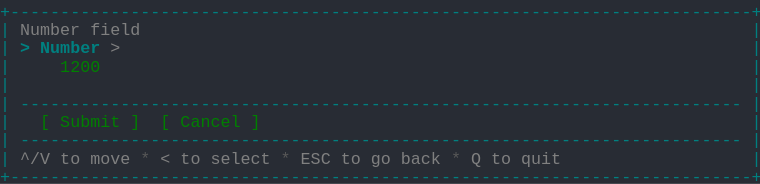
t = 0.00 s
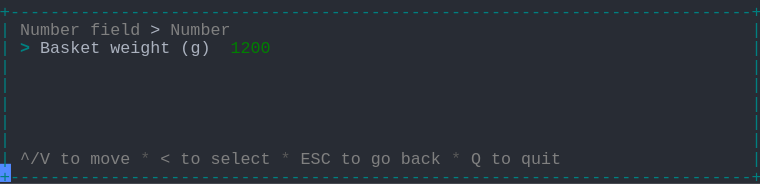
t = 1.58 s
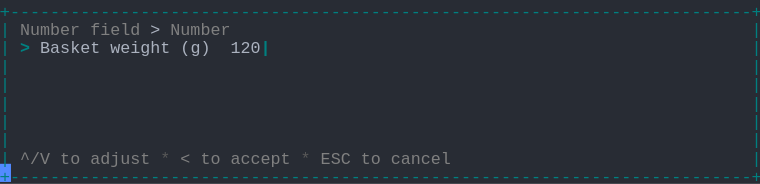
t = 3.40 s
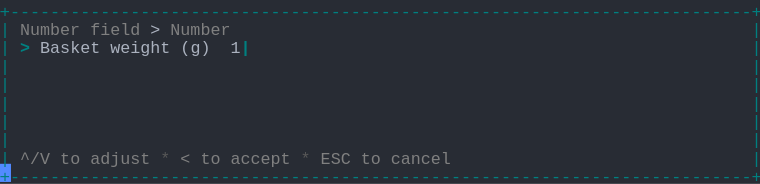
t = 5.03 s
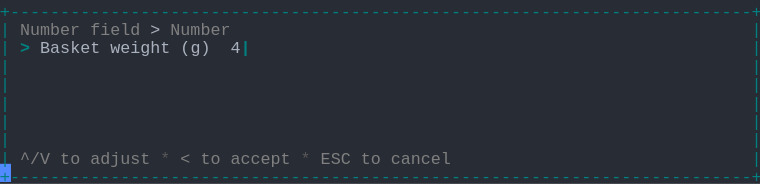
t = 6.65 s
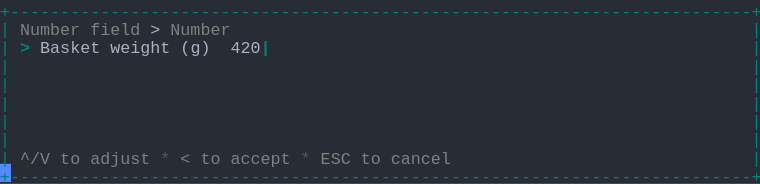
t = 8.29 s

The animated SVG that drew these frames (rendered in a browser with its animation timeline set to each time). Animation: 1 CSS @keyframes rule; frames cover the first 8.29 s, repeats indefinitely.

<svg xmlns="http://www.w3.org/2000/svg" xmlns:xlink="http://www.w3.org/1999/xlink" width="760" height="183.70000000000002"><rect width="760" height="183.70000000000002" rx="0" ry="0" class="a"></rect><svg height="183.70000000000002" viewBox="0 0 76 18.37" width="760" xmlns="http://www.w3.org/2000/svg" xmlns:xlink="http://www.w3.org/1999/xlink"><style>.a{fill:rgb(40,44,52)}.b{font-family:Consolas,"Courier New",Courier,"Liberation Mono",monospace}.c{fill:rgb(0,128,128);white-space:pre}.d{fill:rgb(128,128,128);white-space:pre}.e{fill:rgb(88,88,88);white-space:pre}.f{fill:rgb(171,178,191);white-space:pre}.g{fill:rgb(0,128,128);font-weight:bold;white-space:pre}.h{fill:transparent}.i{fill:rgb(82,139,255)}.k{animation-duration:11.438s;animation-iteration-count:infinite;animation-name:j;animation-timing-function:steps(1,end)}.l{fill:rgb(0,128,0);white-space:pre}@keyframes j{0%{transform:translateX(-0px)}0%{transform:translateX(-76px)}12%{transform:translateX(-152px)}19.1%{transform:translateX(-228px)}26.2%{transform:translateX(-304px)}33.3%{transform:translateX(-380px)}40.4%{transform:translateX(-456px)}47.5%{transform:translateX(-532px)}54.6%{transform:translateX(-608px)}61.7%{transform:translateX(-684px)}68.9%{transform:translateX(-760px)}76%{transform:translateX(-836px)}100%{transform:translateX(-912px)}}</style><g font-family="Consolas, &quot;Courier New&quot;, Courier, &quot;Liberation Mono&quot;, monospace" font-size="1.67" class="b"><defs><symbol id="1"><text x="0" y="1.67" class="c" textLength="76.152" lengthAdjust="spacingAndGlyphs">+--------------------------------------------------------------------------+</text></symbol><symbol id="2"><text x="0" y="1.67" class="c" textLength="1.002" lengthAdjust="spacingAndGlyphs">|</text><text x="75.14999999999999" y="1.67" class="c" textLength="1.002" lengthAdjust="spacingAndGlyphs">|</text></symbol><symbol id="3"><text x="0" y="1.67" class="c" textLength="1.002" lengthAdjust="spacingAndGlyphs">|</text><text x="2.004" y="1.67" class="c" textLength="72.144" lengthAdjust="spacingAndGlyphs">------------------------------------------------------------------------</text><text x="75.14999999999999" y="1.67" class="c" textLength="1.002" lengthAdjust="spacingAndGlyphs">|</text></symbol><symbol id="4"><text x="0" y="1.67" class="c" textLength="1.002" lengthAdjust="spacingAndGlyphs">|</text><text x="2.004" y="1.67" class="d" textLength="3.006" lengthAdjust="spacingAndGlyphs">^/V</text><text x="6.012" y="1.67" class="d" textLength="2.004" lengthAdjust="spacingAndGlyphs">to</text><text x="9.017999999999999" y="1.67" class="d" textLength="4.008" lengthAdjust="spacingAndGlyphs">move</text><text x="14.027999999999999" y="1.67" class="e" textLength="1.002" lengthAdjust="spacingAndGlyphs">*</text><text x="16.032" y="1.67" class="d" textLength="1.002" lengthAdjust="spacingAndGlyphs">&lt;</text><text x="18.035999999999998" y="1.67" class="d" textLength="2.004" lengthAdjust="spacingAndGlyphs">to</text><text x="21.041999999999998" y="1.67" class="d" textLength="6.012" lengthAdjust="spacingAndGlyphs">select</text><text x="28.055999999999997" y="1.67" class="e" textLength="1.002" lengthAdjust="spacingAndGlyphs">*</text><text x="30.059999999999995" y="1.67" class="d" textLength="3.006" lengthAdjust="spacingAndGlyphs">ESC</text><text x="34.068" y="1.67" class="d" textLength="2.004" lengthAdjust="spacingAndGlyphs">to</text><text x="37.074" y="1.67" class="d" textLength="2.004" lengthAdjust="spacingAndGlyphs">go</text><text x="40.08" y="1.67" class="d" textLength="4.008" lengthAdjust="spacingAndGlyphs">back</text><text x="45.089999999999996" y="1.67" class="e" textLength="1.002" lengthAdjust="spacingAndGlyphs">*</text><text x="47.093999999999994" y="1.67" class="d" textLength="1.002" lengthAdjust="spacingAndGlyphs">Q</text><text x="49.098" y="1.67" class="d" textLength="2.004" lengthAdjust="spacingAndGlyphs">to</text><text x="52.104" y="1.67" class="d" textLength="4.008" lengthAdjust="spacingAndGlyphs">quit</text><text x="75.14999999999999" y="1.67" class="c" textLength="1.002" lengthAdjust="spacingAndGlyphs">|</text></symbol><symbol id="5"><text x="0" y="1.67" class="c" textLength="1.002" lengthAdjust="spacingAndGlyphs">|</text><text x="2.004" y="1.67" class="d" textLength="6.012" lengthAdjust="spacingAndGlyphs">Number</text><text x="9.017999999999999" y="1.67" class="d" textLength="5.01" lengthAdjust="spacingAndGlyphs">field</text><text x="15.029999999999998" y="1.67" class="f" textLength="1.002" lengthAdjust="spacingAndGlyphs">&gt;</text><text x="17.034" y="1.67" class="d" textLength="6.012" lengthAdjust="spacingAndGlyphs">Number</text><text x="75.14999999999999" y="1.67" class="c" textLength="1.002" lengthAdjust="spacingAndGlyphs">|</text></symbol><symbol id="6"><text x="0" y="1.67" class="c" textLength="1.002" lengthAdjust="spacingAndGlyphs">|</text><text x="2.004" y="1.67" class="d" textLength="3.006" lengthAdjust="spacingAndGlyphs">^/V</text><text x="6.012" y="1.67" class="d" textLength="2.004" lengthAdjust="spacingAndGlyphs">to</text><text x="9.017999999999999" y="1.67" class="d" textLength="6.012" lengthAdjust="spacingAndGlyphs">adjust</text><text x="16.032" y="1.67" class="e" textLength="1.002" lengthAdjust="spacingAndGlyphs">*</text><text x="18.035999999999998" y="1.67" class="d" textLength="1.002" lengthAdjust="spacingAndGlyphs">&lt;</text><text x="20.04" y="1.67" class="d" textLength="2.004" lengthAdjust="spacingAndGlyphs">to</text><text x="23.045999999999996" y="1.67" class="d" textLength="6.012" lengthAdjust="spacingAndGlyphs">accept</text><text x="30.059999999999995" y="1.67" class="e" textLength="1.002" lengthAdjust="spacingAndGlyphs">*</text><text x="32.064" y="1.67" class="d" textLength="3.006" lengthAdjust="spacingAndGlyphs">ESC</text><text x="36.071999999999996" y="1.67" class="d" textLength="2.004" lengthAdjust="spacingAndGlyphs">to</text><text x="39.077999999999996" y="1.67" class="d" textLength="6.012" lengthAdjust="spacingAndGlyphs">cancel</text><text x="75.14999999999999" y="1.67" class="c" textLength="1.002" lengthAdjust="spacingAndGlyphs">|</text></symbol><symbol id="7"><text x="0" y="1.67" class="c" textLength="1.002" lengthAdjust="spacingAndGlyphs">|</text><text x="2.004" y="1.67" class="g" textLength="1.002" lengthAdjust="spacingAndGlyphs">&gt;</text><text x="4.008" y="1.67" class="f" textLength="6.012" lengthAdjust="spacingAndGlyphs">Basket</text><text x="11.021999999999998" y="1.67" class="f" textLength="6.012" lengthAdjust="spacingAndGlyphs">weight</text><text x="18.035999999999998" y="1.67" class="f" textLength="3.006" lengthAdjust="spacingAndGlyphs">(g)</text><text x="23.045999999999996" y="1.67" class="f" textLength="4.008" lengthAdjust="spacingAndGlyphs">4200</text><text x="27.054" y="1.67" class="g" textLength="1.002" lengthAdjust="spacingAndGlyphs">|</text><text x="75.14999999999999" y="1.67" class="c" textLength="1.002" lengthAdjust="spacingAndGlyphs">|</text></symbol><symbol id="a"><rect height="10" width="76" x="0" y="0" class="h"></rect></symbol><symbol id="b"><rect height="1.837" width="1.1022" class="i"></rect></symbol></defs><rect height="18.37" width="76" class="a"></rect><g class="k"><svg x="0" y="0" width="988"><svg x="0"><use xlink:href="#a"></use><use xlink:href="#b" x="-0.0040000000000000036" y="0"></use></svg><svg x="76"><use xlink:href="#a"></use><use xlink:href="#b" x="75.996" y="16.358"></use><use xlink:href="#1" y="0"></use><text x="0" y="3.5069999999999997" class="c" textLength="1.002" lengthAdjust="spacingAndGlyphs">|</text><text x="2.004" y="3.5069999999999997" class="d" textLength="6.012" lengthAdjust="spacingAndGlyphs">Number</text><text x="9.017999999999999" y="3.5069999999999997" class="d" textLength="5.01" lengthAdjust="spacingAndGlyphs">field</text><text x="75.14999999999999" y="3.5069999999999997" class="c" textLength="1.002" lengthAdjust="spacingAndGlyphs">|</text><text x="0" y="5.343999999999999" class="c" textLength="1.002" lengthAdjust="spacingAndGlyphs">|</text><text x="2.004" y="5.343999999999999" class="g" textLength="1.002" lengthAdjust="spacingAndGlyphs">&gt;</text><text x="4.008" y="5.343999999999999" class="g" textLength="6.012" lengthAdjust="spacingAndGlyphs">Number</text><text x="11.021999999999998" y="5.343999999999999" class="d" textLength="1.002" lengthAdjust="spacingAndGlyphs">&gt;</text><text x="75.14999999999999" y="5.343999999999999" class="c" textLength="1.002" lengthAdjust="spacingAndGlyphs">|</text><text x="0" y="7.181" class="c" textLength="1.002" lengthAdjust="spacingAndGlyphs">|</text><text x="6.012" y="7.181" class="l" textLength="4.008" lengthAdjust="spacingAndGlyphs">1200</text><text x="75.14999999999999" y="7.181" class="c" textLength="1.002" lengthAdjust="spacingAndGlyphs">|</text><use xlink:href="#2" y="7.348"></use><use xlink:href="#3" y="9.185"></use><text x="0" y="12.692" class="c" textLength="1.002" lengthAdjust="spacingAndGlyphs">|</text><text x="4.008" y="12.692" class="l" textLength="1.002" lengthAdjust="spacingAndGlyphs">[</text><text x="6.012" y="12.692" class="l" textLength="6.012" lengthAdjust="spacingAndGlyphs">Submit</text><text x="13.026" y="12.692" class="l" textLength="1.002" lengthAdjust="spacingAndGlyphs">]</text><text x="16.032" y="12.692" class="l" textLength="1.002" lengthAdjust="spacingAndGlyphs">[</text><text x="18.035999999999998" y="12.692" class="l" textLength="6.012" lengthAdjust="spacingAndGlyphs">Cancel</text><text x="25.05" y="12.692" class="l" textLength="1.002" lengthAdjust="spacingAndGlyphs">]</text><text x="75.14999999999999" y="12.692" class="c" textLength="1.002" lengthAdjust="spacingAndGlyphs">|</text><use xlink:href="#3" y="12.859"></use><use xlink:href="#4" y="14.696"></use><use xlink:href="#1" y="16.533"></use></svg><svg x="152"><use xlink:href="#a"></use><use xlink:href="#b" x="75.996" y="16.358"></use><use xlink:href="#1" y="0"></use><use xlink:href="#5" y="1.837"></use><text x="0" y="5.343999999999999" class="c" textLength="1.002" lengthAdjust="spacingAndGlyphs">|</text><text x="2.004" y="5.343999999999999" class="g" textLength="1.002" lengthAdjust="spacingAndGlyphs">&gt;</text><text x="4.008" y="5.343999999999999" class="f" textLength="6.012" lengthAdjust="spacingAndGlyphs">Basket</text><text x="11.021999999999998" y="5.343999999999999" class="f" textLength="6.012" lengthAdjust="spacingAndGlyphs">weight</text><text x="18.035999999999998" y="5.343999999999999" class="f" textLength="3.006" lengthAdjust="spacingAndGlyphs">(g)</text><text x="23.045999999999996" y="5.343999999999999" class="l" textLength="4.008" lengthAdjust="spacingAndGlyphs">1200</text><text x="75.14999999999999" y="5.343999999999999" class="c" textLength="1.002" lengthAdjust="spacingAndGlyphs">|</text><use xlink:href="#2" y="5.511"></use><use xlink:href="#2" y="7.348"></use><use xlink:href="#2" y="9.185"></use><use xlink:href="#2" y="11.022"></use><use xlink:href="#2" y="12.859"></use><use xlink:href="#4" y="14.696"></use><use xlink:href="#1" y="16.533"></use></svg><svg x="228"><use xlink:href="#a"></use><use xlink:href="#b" x="75.996" y="16.358"></use><use xlink:href="#1" y="0"></use><use xlink:href="#5" y="1.837"></use><text x="0" y="5.343999999999999" class="c" textLength="1.002" lengthAdjust="spacingAndGlyphs">|</text><text x="2.004" y="5.343999999999999" class="g" textLength="1.002" lengthAdjust="spacingAndGlyphs">&gt;</text><text x="4.008" y="5.343999999999999" class="f" textLength="6.012" lengthAdjust="spacingAndGlyphs">Basket</text><text x="11.021999999999998" y="5.343999999999999" class="f" textLength="6.012" lengthAdjust="spacingAndGlyphs">weight</text><text x="18.035999999999998" y="5.343999999999999" class="f" textLength="3.006" lengthAdjust="spacingAndGlyphs">(g)</text><text x="23.045999999999996" y="5.343999999999999" class="f" textLength="4.008" lengthAdjust="spacingAndGlyphs">1200</text><text x="27.054" y="5.343999999999999" class="g" textLength="1.002" lengthAdjust="spacingAndGlyphs">|</text><text x="75.14999999999999" y="5.343999999999999" class="c" textLength="1.002" lengthAdjust="spacingAndGlyphs">|</text><use xlink:href="#2" y="5.511"></use><use xlink:href="#2" y="7.348"></use><use xlink:href="#2" y="9.185"></use><use xlink:href="#2" y="11.022"></use><use xlink:href="#2" y="12.859"></use><use xlink:href="#6" y="14.696"></use><use xlink:href="#1" y="16.533"></use></svg><svg x="304"><use xlink:href="#a"></use><use xlink:href="#b" x="75.996" y="16.358"></use><use xlink:href="#1" y="0"></use><use xlink:href="#5" y="1.837"></use><text x="0" y="5.343999999999999" class="c" textLength="1.002" lengthAdjust="spacingAndGlyphs">|</text><text x="2.004" y="5.343999999999999" class="g" textLength="1.002" lengthAdjust="spacingAndGlyphs">&gt;</text><text x="4.008" y="5.343999999999999" class="f" textLength="6.012" lengthAdjust="spacingAndGlyphs">Basket</text><text x="11.021999999999998" y="5.343999999999999" class="f" textLength="6.012" lengthAdjust="spacingAndGlyphs">weight</text><text x="18.035999999999998" y="5.343999999999999" class="f" textLength="3.006" lengthAdjust="spacingAndGlyphs">(g)</text><text x="23.045999999999996" y="5.343999999999999" class="f" textLength="3.006" lengthAdjust="spacingAndGlyphs">120</text><text x="26.052" y="5.343999999999999" class="g" textLength="1.002" lengthAdjust="spacingAndGlyphs">|</text><text x="75.14999999999999" y="5.343999999999999" class="c" textLength="1.002" lengthAdjust="spacingAndGlyphs">|</text><use xlink:href="#2" y="5.511"></use><use xlink:href="#2" y="7.348"></use><use xlink:href="#2" y="9.185"></use><use xlink:href="#2" y="11.022"></use><use xlink:href="#2" y="12.859"></use><use xlink:href="#6" y="14.696"></use><use xlink:href="#1" y="16.533"></use></svg><svg x="380"><use xlink:href="#a"></use><use xlink:href="#b" x="75.996" y="16.358"></use><use xlink:href="#1" y="0"></use><use xlink:href="#5" y="1.837"></use><text x="0" y="5.343999999999999" class="c" textLength="1.002" lengthAdjust="spacingAndGlyphs">|</text><text x="2.004" y="5.343999999999999" class="g" textLength="1.002" lengthAdjust="spacingAndGlyphs">&gt;</text><text x="4.008" y="5.343999999999999" class="f" textLength="6.012" lengthAdjust="spacingAndGlyphs">Basket</text><text x="11.021999999999998" y="5.343999999999999" class="f" textLength="6.012" lengthAdjust="spacingAndGlyphs">weight</text><text x="18.035999999999998" y="5.343999999999999" class="f" textLength="3.006" lengthAdjust="spacingAndGlyphs">(g)</text><text x="23.045999999999996" y="5.343999999999999" class="f" textLength="2.004" lengthAdjust="spacingAndGlyphs">12</text><text x="25.05" y="5.343999999999999" class="g" textLength="1.002" lengthAdjust="spacingAndGlyphs">|</text><text x="75.14999999999999" y="5.343999999999999" class="c" textLength="1.002" lengthAdjust="spacingAndGlyphs">|</text><use xlink:href="#2" y="5.511"></use><use xlink:href="#2" y="7.348"></use><use xlink:href="#2" y="9.185"></use><use xlink:href="#2" y="11.022"></use><use xlink:href="#2" y="12.859"></use><use xlink:href="#6" y="14.696"></use><use xlink:href="#1" y="16.533"></use></svg><svg x="456"><use xlink:href="#a"></use><use xlink:href="#b" x="75.996" y="16.358"></use><use xlink:href="#1" y="0"></use><use xlink:href="#5" y="1.837"></use><text x="0" y="5.343999999999999" class="c" textLength="1.002" lengthAdjust="spacingAndGlyphs">|</text><text x="2.004" y="5.343999999999999" class="g" textLength="1.002" lengthAdjust="spacingAndGlyphs">&gt;</text><text x="4.008" y="5.343999999999999" class="f" textLength="6.012" lengthAdjust="spacingAndGlyphs">Basket</text><text x="11.021999999999998" y="5.343999999999999" class="f" textLength="6.012" lengthAdjust="spacingAndGlyphs">weight</text><text x="18.035999999999998" y="5.343999999999999" class="f" textLength="3.006" lengthAdjust="spacingAndGlyphs">(g)</text><text x="23.045999999999996" y="5.343999999999999" class="f" textLength="1.002" lengthAdjust="spacingAndGlyphs">1</text><text x="24.048" y="5.343999999999999" class="g" textLength="1.002" lengthAdjust="spacingAndGlyphs">|</text><text x="75.14999999999999" y="5.343999999999999" class="c" textLength="1.002" lengthAdjust="spacingAndGlyphs">|</text><use xlink:href="#2" y="5.511"></use><use xlink:href="#2" y="7.348"></use><use xlink:href="#2" y="9.185"></use><use xlink:href="#2" y="11.022"></use><use xlink:href="#2" y="12.859"></use><use xlink:href="#6" y="14.696"></use><use xlink:href="#1" y="16.533"></use></svg><svg x="532"><use xlink:href="#a"></use><use xlink:href="#b" x="75.996" y="16.358"></use><use xlink:href="#1" y="0"></use><use xlink:href="#5" y="1.837"></use><text x="0" y="5.343999999999999" class="c" textLength="1.002" lengthAdjust="spacingAndGlyphs">|</text><text x="2.004" y="5.343999999999999" class="g" textLength="1.002" lengthAdjust="spacingAndGlyphs">&gt;</text><text x="4.008" y="5.343999999999999" class="f" textLength="6.012" lengthAdjust="spacingAndGlyphs">Basket</text><text x="11.021999999999998" y="5.343999999999999" class="f" textLength="6.012" lengthAdjust="spacingAndGlyphs">weight</text><text x="18.035999999999998" y="5.343999999999999" class="f" textLength="3.006" lengthAdjust="spacingAndGlyphs">(g)</text><text x="23.045999999999996" y="5.343999999999999" class="g" textLength="1.002" lengthAdjust="spacingAndGlyphs">|</text><text x="75.14999999999999" y="5.343999999999999" class="c" textLength="1.002" lengthAdjust="spacingAndGlyphs">|</text><use xlink:href="#2" y="5.511"></use><use xlink:href="#2" y="7.348"></use><use xlink:href="#2" y="9.185"></use><use xlink:href="#2" y="11.022"></use><use xlink:href="#2" y="12.859"></use><use xlink:href="#6" y="14.696"></use><use xlink:href="#1" y="16.533"></use></svg><svg x="608"><use xlink:href="#a"></use><use xlink:href="#b" x="75.996" y="16.358"></use><use xlink:href="#1" y="0"></use><use xlink:href="#5" y="1.837"></use><text x="0" y="5.343999999999999" class="c" textLength="1.002" lengthAdjust="spacingAndGlyphs">|</text><text x="2.004" y="5.343999999999999" class="g" textLength="1.002" lengthAdjust="spacingAndGlyphs">&gt;</text><text x="4.008" y="5.343999999999999" class="f" textLength="6.012" lengthAdjust="spacingAndGlyphs">Basket</text><text x="11.021999999999998" y="5.343999999999999" class="f" textLength="6.012" lengthAdjust="spacingAndGlyphs">weight</text><text x="18.035999999999998" y="5.343999999999999" class="f" textLength="3.006" lengthAdjust="spacingAndGlyphs">(g)</text><text x="23.045999999999996" y="5.343999999999999" class="f" textLength="1.002" lengthAdjust="spacingAndGlyphs">4</text><text x="24.048" y="5.343999999999999" class="g" textLength="1.002" lengthAdjust="spacingAndGlyphs">|</text><text x="75.14999999999999" y="5.343999999999999" class="c" textLength="1.002" lengthAdjust="spacingAndGlyphs">|</text><use xlink:href="#2" y="5.511"></use><use xlink:href="#2" y="7.348"></use><use xlink:href="#2" y="9.185"></use><use xlink:href="#2" y="11.022"></use><use xlink:href="#2" y="12.859"></use><use xlink:href="#6" y="14.696"></use><use xlink:href="#1" y="16.533"></use></svg><svg x="684"><use xlink:href="#a"></use><use xlink:href="#b" x="75.996" y="16.358"></use><use xlink:href="#1" y="0"></use><use xlink:href="#5" y="1.837"></use><text x="0" y="5.343999999999999" class="c" textLength="1.002" lengthAdjust="spacingAndGlyphs">|</text><text x="2.004" y="5.343999999999999" class="g" textLength="1.002" lengthAdjust="spacingAndGlyphs">&gt;</text><text x="4.008" y="5.343999999999999" class="f" textLength="6.012" lengthAdjust="spacingAndGlyphs">Basket</text><text x="11.021999999999998" y="5.343999999999999" class="f" textLength="6.012" lengthAdjust="spacingAndGlyphs">weight</text><text x="18.035999999999998" y="5.343999999999999" class="f" textLength="3.006" lengthAdjust="spacingAndGlyphs">(g)</text><text x="23.045999999999996" y="5.343999999999999" class="f" textLength="2.004" lengthAdjust="spacingAndGlyphs">42</text><text x="25.05" y="5.343999999999999" class="g" textLength="1.002" lengthAdjust="spacingAndGlyphs">|</text><text x="75.14999999999999" y="5.343999999999999" class="c" textLength="1.002" lengthAdjust="spacingAndGlyphs">|</text><use xlink:href="#2" y="5.511"></use><use xlink:href="#2" y="7.348"></use><use xlink:href="#2" y="9.185"></use><use xlink:href="#2" y="11.022"></use><use xlink:href="#2" y="12.859"></use><use xlink:href="#6" y="14.696"></use><use xlink:href="#1" y="16.533"></use></svg><svg x="760"><use xlink:href="#a"></use><use xlink:href="#b" x="75.996" y="16.358"></use><use xlink:href="#1" y="0"></use><use xlink:href="#5" y="1.837"></use><text x="0" y="5.343999999999999" class="c" textLength="1.002" lengthAdjust="spacingAndGlyphs">|</text><text x="2.004" y="5.343999999999999" class="g" textLength="1.002" lengthAdjust="spacingAndGlyphs">&gt;</text><text x="4.008" y="5.343999999999999" class="f" textLength="6.012" lengthAdjust="spacingAndGlyphs">Basket</text><text x="11.021999999999998" y="5.343999999999999" class="f" textLength="6.012" lengthAdjust="spacingAndGlyphs">weight</text><text x="18.035999999999998" y="5.343999999999999" class="f" textLength="3.006" lengthAdjust="spacingAndGlyphs">(g)</text><text x="23.045999999999996" y="5.343999999999999" class="f" textLength="3.006" lengthAdjust="spacingAndGlyphs">420</text><text x="26.052" y="5.343999999999999" class="g" textLength="1.002" lengthAdjust="spacingAndGlyphs">|</text><text x="75.14999999999999" y="5.343999999999999" class="c" textLength="1.002" lengthAdjust="spacingAndGlyphs">|</text><use xlink:href="#2" y="5.511"></use><use xlink:href="#2" y="7.348"></use><use xlink:href="#2" y="9.185"></use><use xlink:href="#2" y="11.022"></use><use xlink:href="#2" y="12.859"></use><use xlink:href="#6" y="14.696"></use><use xlink:href="#1" y="16.533"></use></svg><svg x="836"><use xlink:href="#a"></use><use xlink:href="#b" x="75.996" y="16.358"></use><use xlink:href="#1" y="0"></use><use xlink:href="#5" y="1.837"></use><use xlink:href="#7" y="3.674"></use><use xlink:href="#2" y="5.511"></use><use xlink:href="#2" y="7.348"></use><use xlink:href="#2" y="9.185"></use><use xlink:href="#2" y="11.022"></use><use xlink:href="#2" y="12.859"></use><use xlink:href="#6" y="14.696"></use><use xlink:href="#1" y="16.533"></use></svg><svg x="912"><use xlink:href="#a"></use><use xlink:href="#b" x="0.996" y="16.358"></use><use xlink:href="#5" y="0"></use><use xlink:href="#7" y="1.837"></use><use xlink:href="#2" y="3.674"></use><use xlink:href="#2" y="5.511"></use><use xlink:href="#2" y="7.348"></use><use xlink:href="#2" y="9.185"></use><use xlink:href="#2" y="11.022"></use><use xlink:href="#6" y="12.859"></use><use xlink:href="#1" y="14.696"></use></svg></svg></g></g></svg></svg>
